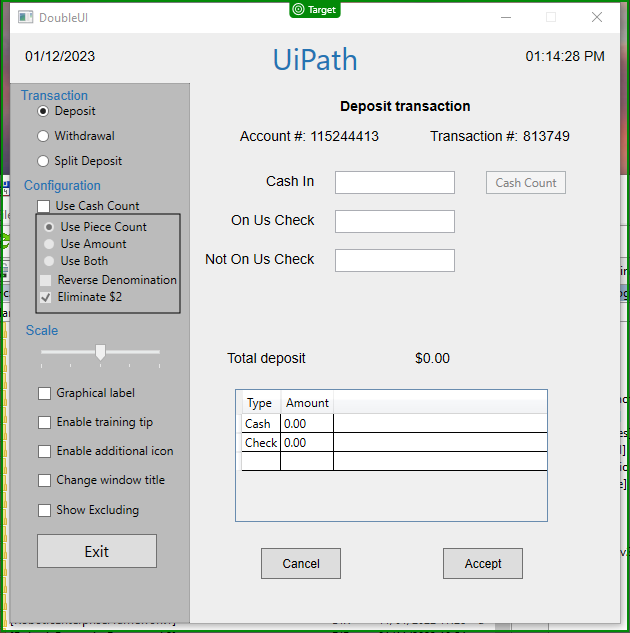
Task: This template is designed to get you started with the new attended triggers capabilities
Workflow: on closed

Step 1: Application Event Trigger 'DoubleUI'
